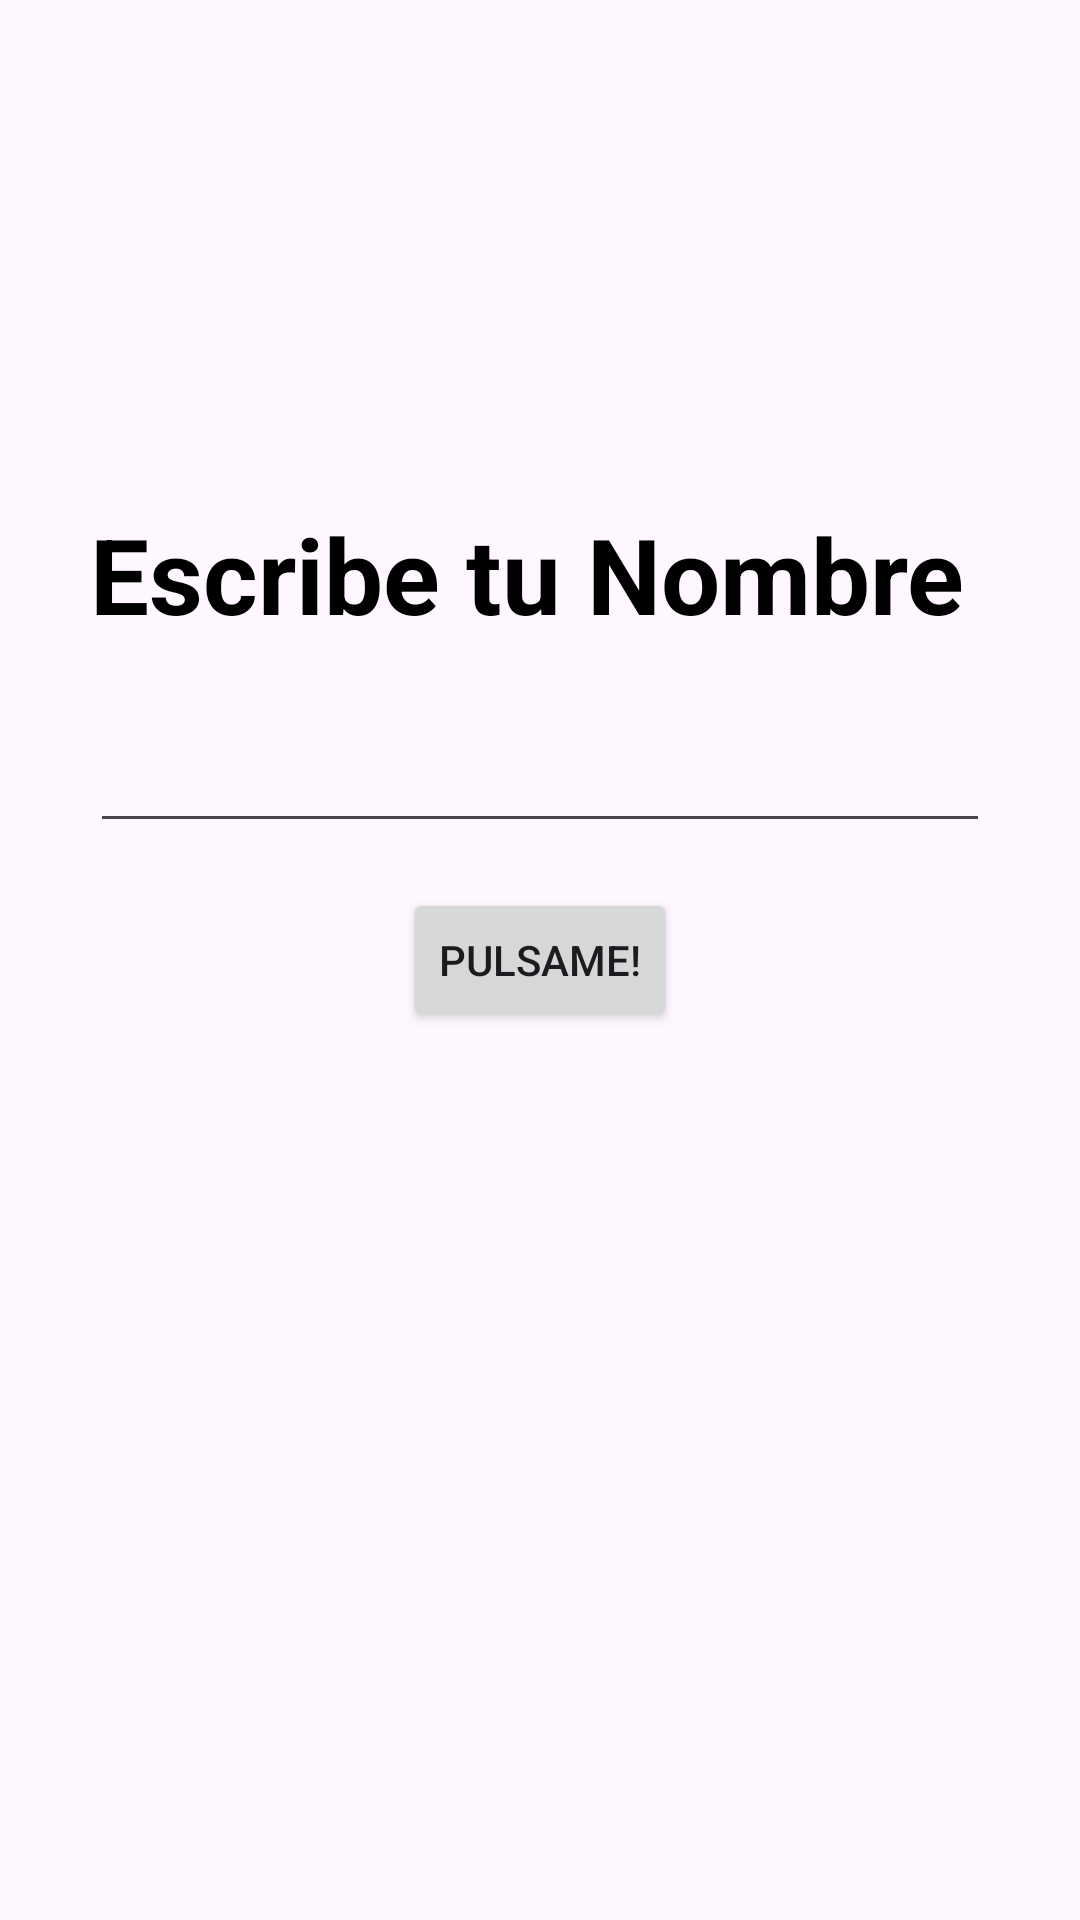

Layout XML and referenced resources for this Android screen:
<!-- AndroidManifest.xml: application theme Theme.MyApplicationConXml -->
<!-- res/layout/activity_main.xml -->
<?xml version="1.0" encoding="utf-8"?>
<androidx.constraintlayout.widget.ConstraintLayout xmlns:android="http://schemas.android.com/apk/res/android"
    xmlns:app="http://schemas.android.com/apk/res-auto"
    xmlns:tools="http://schemas.android.com/tools"
    android:id="@+id/main"
    android:layout_width="match_parent"
    android:layout_height="match_parent"
    tools:context=".MainActivity">

    <TextView
        android:layout_width="wrap_content"
        android:layout_height="wrap_content"
        android:text="Escribe tu Nombre "
        android:textSize="35sp"
        android:textColor="@color/black"
        android:textStyle="bold"
        android:layout_marginBottom="25dp"
        app:layout_constraintStart_toStartOf="parent"
        app:layout_constraintEnd_toEndOf="parent"
        app:layout_constraintBottom_toTopOf="@+id/edText"/>

    <EditText
        android:id="@+id/edText"
        android:layout_width="300dp"
        android:layout_height="wrap_content"
        android:layout_margin="15dp"
        android:singleLine="true"
        android:maxLines="1"
        app:layout_constraintBottom_toTopOf="@+id/btnStar"
        app:layout_constraintEnd_toEndOf="parent"
        app:layout_constraintStart_toStartOf="parent" />


    <Button
        android:id="@+id/btnStar"
        android:layout_width="wrap_content"
        android:layout_height="wrap_content"
        android:text="Pulsame!"
        app:layout_constraintBottom_toBottomOf="parent"
        app:layout_constraintEnd_toEndOf="parent"
        app:layout_constraintStart_toStartOf="parent"
        app:layout_constraintTop_toTopOf="parent" />


</androidx.constraintlayout.widget.ConstraintLayout>
<!-- resources referenced by this layout -->
<resources>
  <color name="black">#FF000000</color>
  <style name="Theme.MyApplicationConXml" parent="Base.Theme.MyApplicationConXml" />
  <style name="Base.Theme.MyApplicationConXml" parent="Theme.Material3.DayNight.NoActionBar">
          
          
      </style>
</resources>
